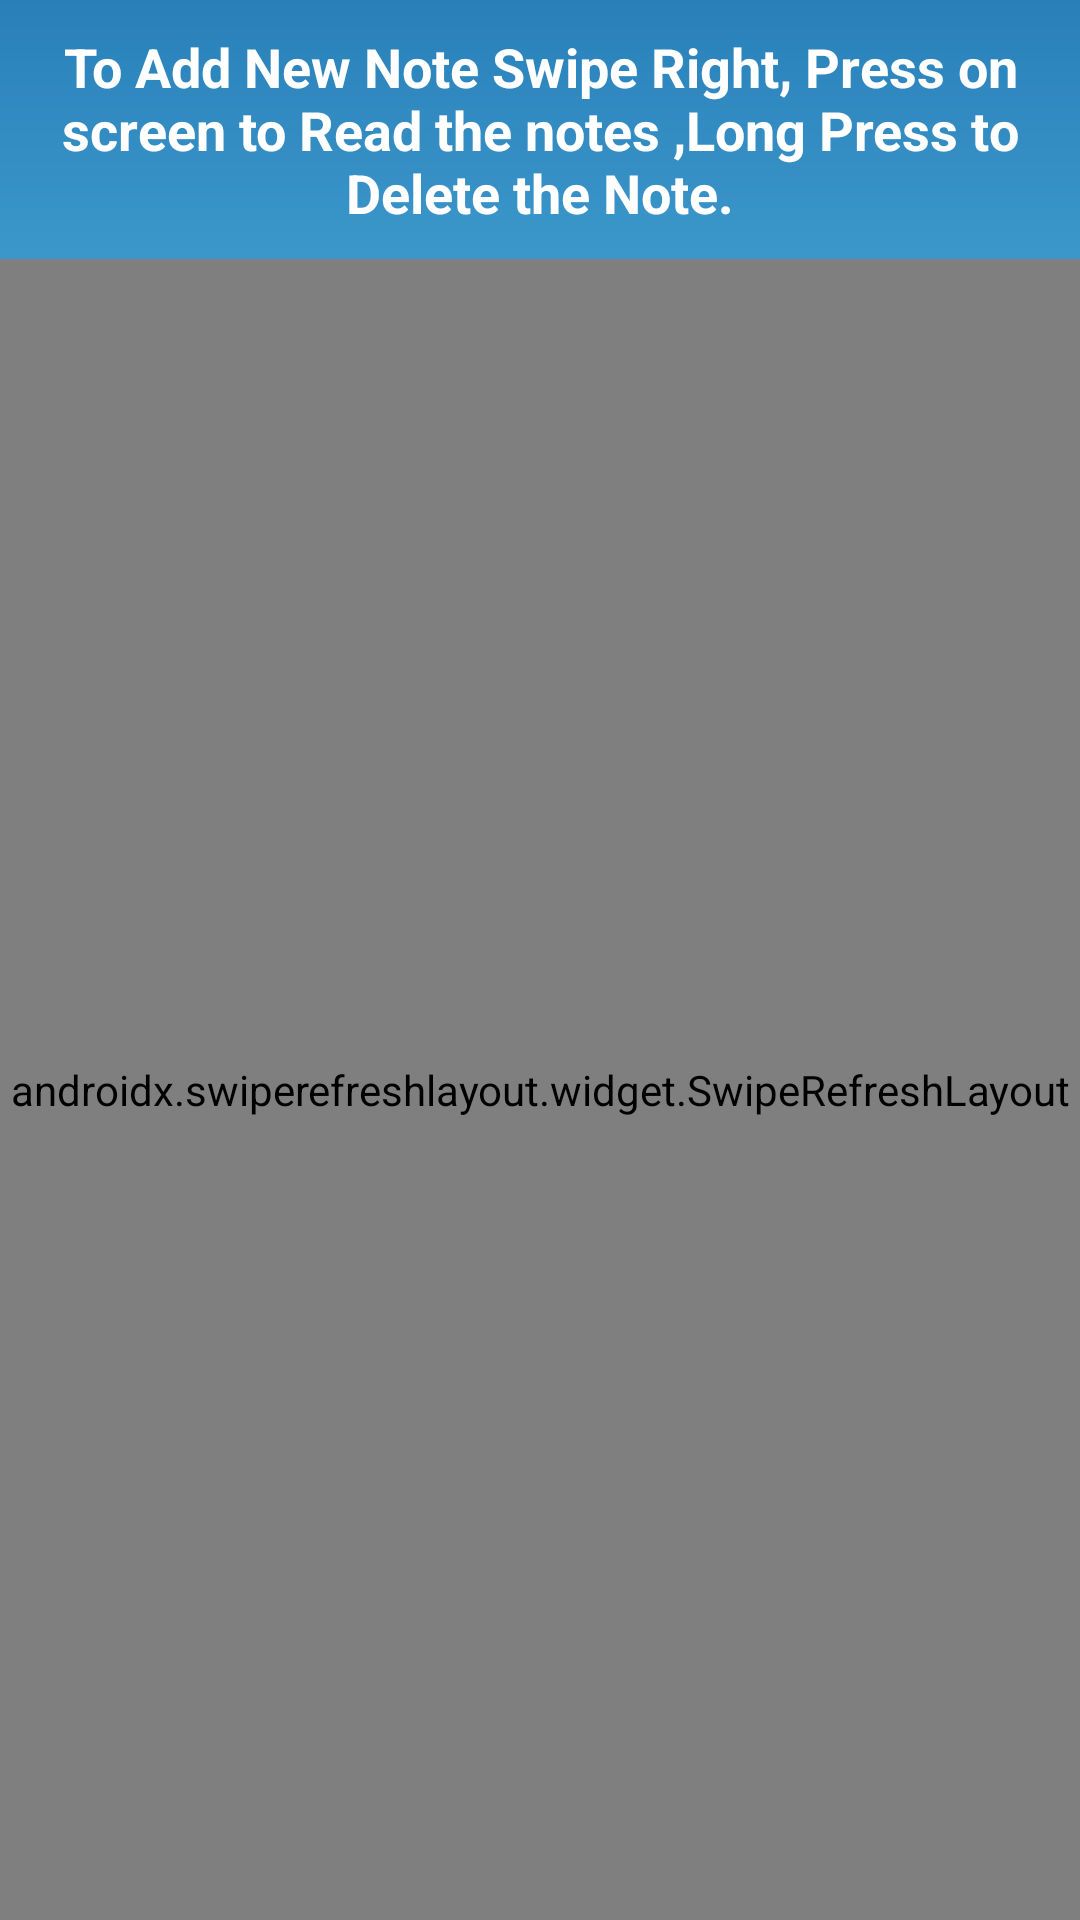

The Android layout XML behind this screen, and the referenced resources:
<!-- AndroidManifest.xml: application theme Theme.ECH -->
<!-- res/layout/activity_notes.xml -->
<?xml version="1.0" encoding="utf-8"?>
<LinearLayout xmlns:android="http://schemas.android.com/apk/res/android"
    xmlns:tools="http://schemas.android.com/tools"
    android:layout_width="match_parent"
    android:layout_height="match_parent"
    tools:context=".notes.NotesActivity"
    android:background="@drawable/gradient"
    android:orientation="vertical">
        <TextView
            android:id="@+id/title_text"
            android:layout_width="match_parent"
            android:layout_height="wrap_content"
            android:text="To Add New Note Swipe Right, Press on screen to Read the notes ,Long Press to Delete the Note."
            android:textColor="@android:color/white"
            android:textAlignment="center"
            android:padding="10dp"
            android:textSize="18sp"
            android:textStyle="bold"
            android:gravity="center_horizontal" />
    <androidx.swiperefreshlayout.widget.SwipeRefreshLayout
        android:id="@+id/refresh"
        android:layout_width="match_parent"
        android:layout_height="match_parent">
        <GridLayout
            android:id="@+id/touchscreen"
            android:layout_width="match_parent"
            android:layout_height="0dp"
            android:layout_weight="8"
            android:alignmentMode="alignMargins"
            android:columnOrderPreserved="false"
            android:padding="18dp"
            >
            <androidx.recyclerview.widget.RecyclerView
                android:id="@+id/noteview"
                android:paddingTop="2sp"
                android:layout_width="match_parent"
                android:layout_height="match_parent" />
        </GridLayout>
    </androidx.swiperefreshlayout.widget.SwipeRefreshLayout>
</LinearLayout>
<!-- resources referenced by this layout -->
<resources>
  <!-- drawable gradient (drawable-v24) -->
  <?xml version="1.0" encoding="utf-8"?>
  <shape xmlns:android="http://schemas.android.com/apk/res/android"
      android:shape="rectangle">
      <gradient
          android:endColor="#2980b9"
          android:centerColor="#6dd5fa"
          android:startColor="#ffffff"
          android:angle="90"/>
  </shape>
  <style name="Theme.ECH" parent="Theme.MaterialComponents.DayNight.NoActionBar">
          
          <item name="colorPrimary">@color/purple_500</item>
          <item name="colorPrimaryVariant">@color/purple_700</item>
          <item name="colorOnPrimary">@color/white</item>
          
          <item name="colorSecondary">@color/teal_200</item>
          <item name="colorSecondaryVariant">@color/teal_700</item>
          <item name="colorOnSecondary">@color/black</item>
          
          <item name="android:statusBarColor" tools:targetApi="l">?attr/colorPrimaryVariant</item>
          
      </style>
  <!-- not gathered from this repository: default colours our renderer supplied (Android Studio template values) -->
  <color name="purple_500">#FF6200EE</color>
  <color name="purple_700">#FF3700B3</color>
  <color name="teal_200">#FF03DAC5</color>
  <color name="teal_700">#FF018786</color>
  <color name="black">#FF000000</color>
  <color name="white">#FFFFFFFF</color>
</resources>
